Run: headless pygame with SDL's dummy video driver; simulated clock (each Clock.tick advances the game by its frame time, no real sleeping); random seed 0; keys injected as events and as key.get_pressed() state; no mouse input.
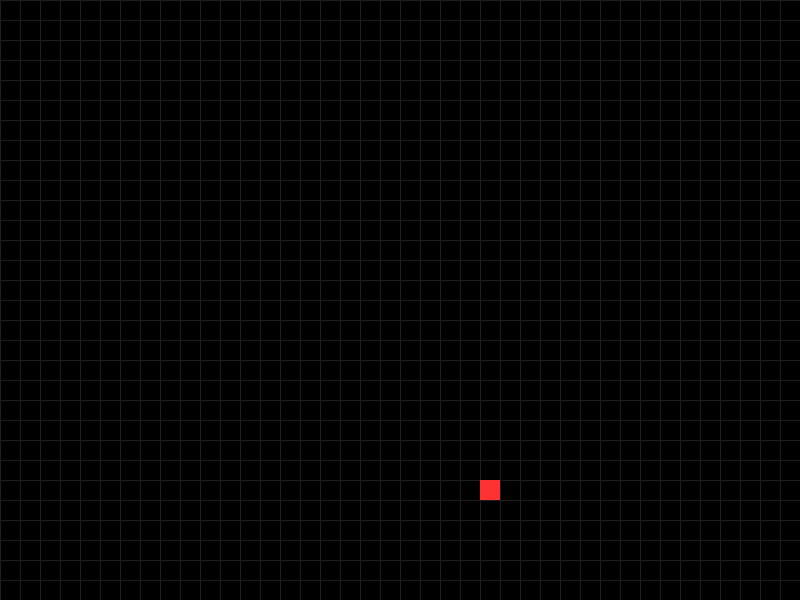
Frame 1 of 4 · flips 1–60 · no input
Frame 2 of 4 · flips 61–180 · tapped SPACE, RETURN · held RIGHT (→), D · screen unchanged from frame 1, image omitted
Frame 3 of 4 · flips 181–300 · held DOWN (↓), S · screen unchanged from frame 2, image omitted
Frame 4 of 4 · flips 301–420 · held LEFT (←), A, UP (↑), W · screen unchanged from frame 3, image omitted

The pygame program that drew these frames:

"""
第9节：贪吃的小蛇
- 蛇身用列表表示，每个元素是[x, y]坐标
- 方向键控制移动方向（防止反向移动）
- 食物随机生成，不与蛇身重叠
- 吃到食物变长（头插不删尾）
"""

import pygame
import random

# ======================== 初始化 Pygame ========================
pygame.init()

# 窗口设置
WIDTH = 800
HEIGHT = 600
GRID_SIZE = 20          # 每个格子的像素大小
screen = pygame.display.set_mode((WIDTH, HEIGHT))
pygame.display.set_caption("贪吃的小蛇 - 第9节")

# 游戏时钟
clock = pygame.time.Clock()
FPS = 10                # 每秒10帧，控制蛇的移动速度

# ======================== 颜色定义 ========================
BLACK = (0, 0, 0)
WHITE = (255, 255, 255)
GREEN = (0, 255, 0)          # 蛇头颜色
DARK_GREEN = (0, 180, 0)     # 蛇身颜色
RED = (255, 50, 50)          # 食物颜色
GRID_LINE = (30, 30, 30)     # 网格线颜色（可选装饰）

# ======================== 蛇的初始化 ========================
# 蛇身是一个列表，每个元素是一个坐标列表 [x, y]
# 列表第一个元素是蛇头，最后一个元素是蛇尾
snake = [[400, 300],    # 蛇头
         [380, 300],    # 身体第一节
         [360, 300]]    # 蛇尾

# 方向变量：dx 控制水平移动，dy 控制垂直移动
# 初始方向：向右（dx=20, dy=0）
dx = GRID_SIZE
dy = 0

# ======================== 食物相关 ========================
def generate_food(snake_body):
    """
    随机生成一个不与蛇身重叠的食物位置
    参数 snake_body: 蛇身列表
    返回: [x, y] 食物坐标
    """
    # 计算可用的格子范围
    max_col = (WIDTH // GRID_SIZE) - 1   # 最大列索引 (39)
    max_row = (HEIGHT // GRID_SIZE) - 1  # 最大行索引 (29)

    while True:
        # 随机生成格子坐标，乘以GRID_SIZE对齐到格子上
        fx = random.randint(0, max_col) * GRID_SIZE
        fy = random.randint(0, max_row) * GRID_SIZE
        food_pos = [fx, fy]

        # 确保食物不与蛇身的任何一节重叠
        if food_pos not in snake_body:
            return food_pos

# 生成第一个食物
food = generate_food(snake)

# ======================== 游戏主循环 ========================
running = True
while running:
    # ---------- ① 事件处理 ----------
    for event in pygame.event.get():
        if event.type == pygame.QUIT:
            running = False
        elif event.type == pygame.KEYDOWN:
            # 上箭头：向上移动
            # 注意：dy == 0 防止在上下移动时直接反向
            if event.key == pygame.K_UP and dy == 0:
                dx = 0
                dy = -GRID_SIZE
            # 下箭头：向下移动
            elif event.key == pygame.K_DOWN and dy == 0:
                dx = 0
                dy = GRID_SIZE
            # 左箭头：向左移动
            elif event.key == pygame.K_LEFT and dx == 0:
                dx = -GRID_SIZE
                dy = 0
            # 右箭头：向右移动
            elif event.key == pygame.K_RIGHT and dx == 0:
                dx = GRID_SIZE
                dy = 0

    # ---------- ② 蛇的移动逻辑 ----------
    # 计算新蛇头的位置：当前蛇头坐标 + 方向偏移
    new_head = [snake[0][0] + dx, snake[0][1] + dy]

    # 把新蛇头插入到列表最前面
    snake.insert(0, new_head)

    # 检查蛇头是否吃到食物
    if snake[0] == food:
        # 吃到了！生成新食物（不执行pop，蛇自然变长）
        food = generate_food(snake)
    else:
        # 没吃到食物，删除蛇尾（保持蛇的长度不变）
        snake.pop()

    # ---------- ③ 绘制画面 ----------
    # 清屏（黑色背景）
    screen.fill(BLACK)

    # （可选）绘制网格背景，让格子更明显
    for x in range(0, WIDTH, GRID_SIZE):
        pygame.draw.line(screen, GRID_LINE, (x, 0), (x, HEIGHT), 1)
    for y in range(0, HEIGHT, GRID_SIZE):
        pygame.draw.line(screen, GRID_LINE, (0, y), (WIDTH, y), 1)

    # 绘制食物（红色实心方块）
    pygame.draw.rect(screen, RED,
                     (food[0], food[1], GRID_SIZE, GRID_SIZE))

    # 绘制蛇身（逐节画出）
    for i, segment in enumerate(snake):
        # i == 0 是蛇头，用亮绿色；其余用深绿色
        color = GREEN if i == 0 else DARK_GREEN
        # 绘制一个实心方块
        pygame.draw.rect(screen, color,
                         (segment[0], segment[1], GRID_SIZE, GRID_SIZE))
        # 给每节加一个深色边框，让节与节之间区分更明显
        pygame.draw.rect(screen, (0, 100, 0),
                         (segment[0], segment[1], GRID_SIZE, GRID_SIZE), 1)

    # 刷新屏幕
    pygame.display.flip()

    # 控制游戏速度
    clock.tick(FPS)

# 退出游戏
pygame.quit()
